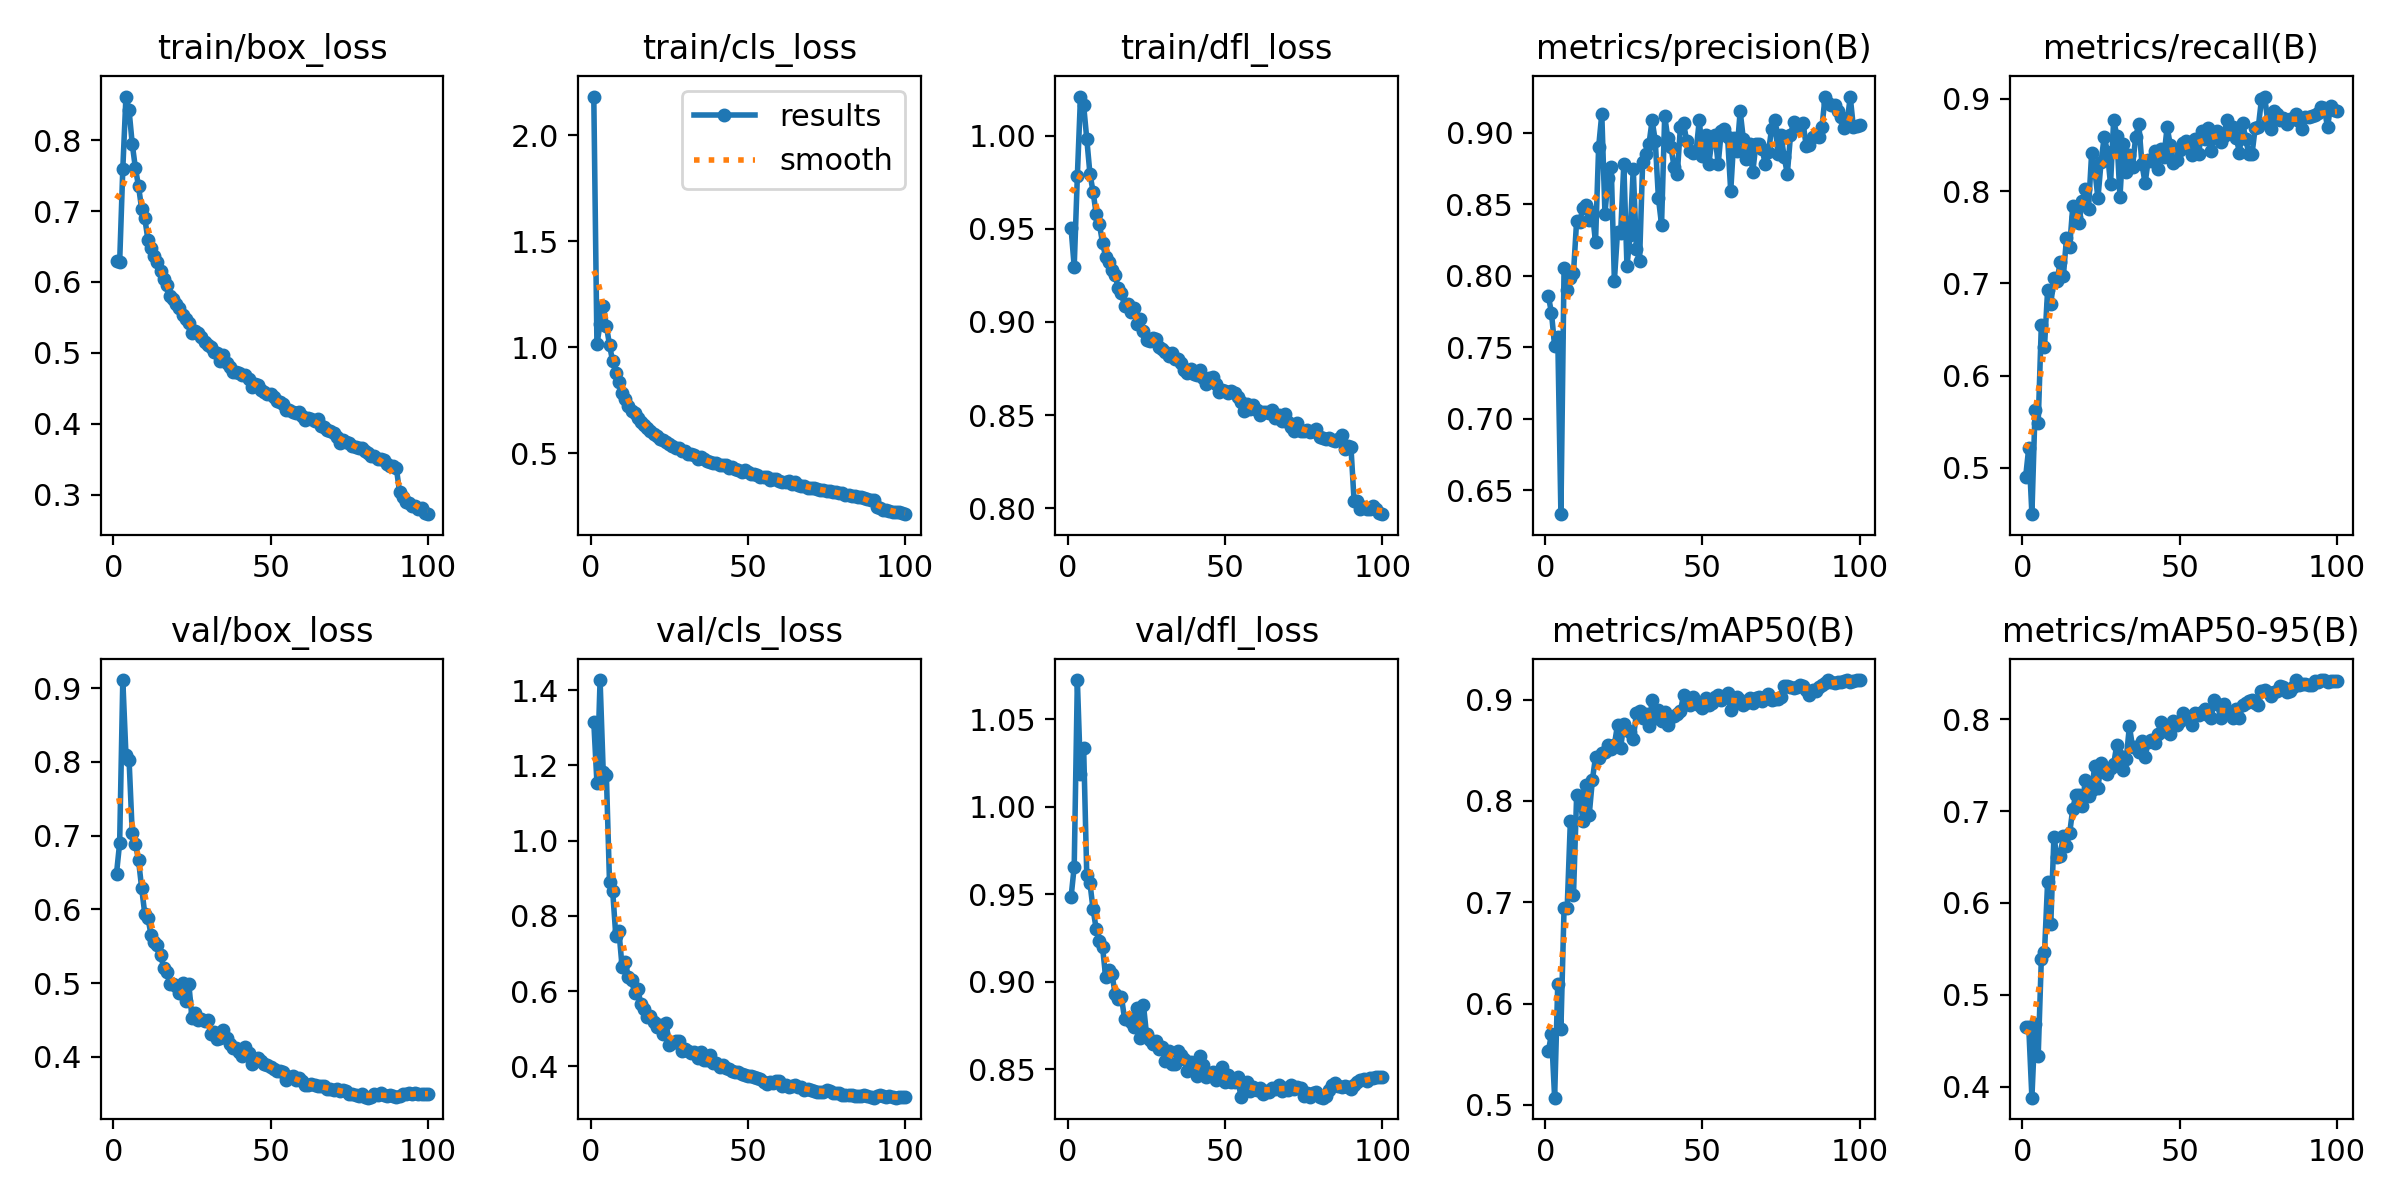

The table this chart was drawn from, first rows:
epoch, time, train/box_loss, train/cls_loss, train/dfl_loss, metrics/precision(B), metrics/recall(B), metrics/mAP50(B), metrics/mAP50-95(B), val/box_loss, val/cls_loss, val/dfl_loss, lr/pg0, lr/pg1, lr/pg2
1, 2718, 0.6296, 2.181, 0.9503, 0.7858, 0.4898, 0.5527, 0.4645, 0.6486, 1.316, 0.9482, 0.003326, 0.003326, 0.003326
2, 5327, 0.628, 1.015, 0.9296, 0.7739, 0.5218, 0.57, 0.4648, 0.6902, 1.154, 0.9657, 0.006593, 0.006593, 0.006593
3, 7977, 0.7594, 1.109, 0.9782, 0.7507, 0.4498, 0.5071, 0.3879, 0.9112, 1.427, 1.072, 0.009794, 0.009794, 0.009794
4, 10610, 0.8617, 1.194, 1.021, 0.7569, 0.5628, 0.6194, 0.4677, 0.8096, 1.183, 1.018, 0.009703, 0.009703, 0.009703
5, 13232, 0.842, 1.103, 1.016, 0.6332, 0.5486, 0.5753, 0.4335, 0.8023, 1.175, 1.034, 0.009604, 0.009604, 0.009604
6, 15819, 0.7949, 1.011, 0.9981, 0.8054, 0.6549, 0.694, 0.5393, 0.7036, 0.8897, 0.9607, 0.009505, 0.009505, 0.009505
7, 18410, 0.7609, 0.9334, 0.9795, 0.7901, 0.6313, 0.6948, 0.546, 0.6891, 0.8671, 0.9564, 0.009406, 0.009406, 0.009406
8, 21005, 0.7352, 0.881, 0.9698, 0.7982, 0.6925, 0.7798, 0.6229, 0.667, 0.747, 0.9414, 0.009307, 0.009307, 0.009307
9, 23593, 0.7029, 0.8376, 0.9578, 0.8018, 0.6771, 0.7072, 0.5769, 0.6286, 0.7588, 0.9301, 0.009208, 0.009208, 0.009208
10, 26199, 0.6898, 0.7854, 0.9527, 0.8385, 0.7062, 0.8056, 0.6715, 0.5936, 0.6642, 0.923, 0.009109, 0.009109, 0.009109
11, 28861, 0.6593, 0.755, 0.9425, 0.8377, 0.7029, 0.8038, 0.6502, 0.5885, 0.6773, 0.9201, 0.00901, 0.00901, 0.00901
12, 31487, 0.6481, 0.7244, 0.9349, 0.8474, 0.7231, 0.7802, 0.6515, 0.5647, 0.6367, 0.9026, 0.008911, 0.008911, 0.008911
13, 34120, 0.6363, 0.7018, 0.9321, 0.8494, 0.7078, 0.8157, 0.6731, 0.5553, 0.6286, 0.9065, 0.008812, 0.008812, 0.008812
14, 36752, 0.6286, 0.6908, 0.928, 0.8385, 0.7487, 0.7864, 0.6623, 0.552, 0.5954, 0.9044, 0.008713, 0.008713, 0.008713
15, 39384, 0.6148, 0.6689, 0.9251, 0.8443, 0.7394, 0.8205, 0.6757, 0.5386, 0.6047, 0.8932, 0.008614, 0.008614, 0.008614
16, 41999, 0.6037, 0.6465, 0.9181, 0.8234, 0.7834, 0.8434, 0.7024, 0.521, 0.5642, 0.89, 0.008515, 0.008515, 0.008515
17, 44608, 0.5954, 0.632, 0.9156, 0.89, 0.7719, 0.8426, 0.7179, 0.5143, 0.5527, 0.8915, 0.008416, 0.008416, 0.008416
18, 47240, 0.5799, 0.6207, 0.9085, 0.9129, 0.7659, 0.8478, 0.7173, 0.4982, 0.5312, 0.879, 0.008317, 0.008317, 0.008317
19, 49878, 0.5754, 0.6035, 0.9096, 0.8434, 0.7893, 0.8482, 0.7055, 0.4993, 0.5331, 0.8793, 0.008218, 0.008218, 0.008218
20, 52536, 0.5685, 0.5921, 0.9055, 0.868, 0.8018, 0.8551, 0.7341, 0.4966, 0.5182, 0.8767, 0.008119, 0.008119, 0.008119
21, 55168, 0.5633, 0.5815, 0.9074, 0.8759, 0.7808, 0.8509, 0.7167, 0.4859, 0.5043, 0.874, 0.00802, 0.00802, 0.00802
22, 57782, 0.5534, 0.566, 0.899, 0.7966, 0.8414, 0.8555, 0.7234, 0.4996, 0.5107, 0.8852, 0.007921, 0.007921, 0.007921
23, 60412, 0.5484, 0.561, 0.9013, 0.8306, 0.8229, 0.8751, 0.7493, 0.4753, 0.4852, 0.8679, 0.007822, 0.007822, 0.007822
24, 63036, 0.5417, 0.5528, 0.8952, 0.8299, 0.7922, 0.8527, 0.7255, 0.4989, 0.5153, 0.8869, 0.007723, 0.007723, 0.007723
25, 65663, 0.5273, 0.543, 0.8904, 0.878, 0.8317, 0.8762, 0.7519, 0.4518, 0.4562, 0.8699, 0.007624, 0.007624, 0.007624
26, 68280, 0.5302, 0.5334, 0.8898, 0.8066, 0.8591, 0.8705, 0.742, 0.4593, 0.4604, 0.8668, 0.007525, 0.007525, 0.007525
27, 70887, 0.5277, 0.5239, 0.8911, 0.8281, 0.8427, 0.8684, 0.7401, 0.4494, 0.4678, 0.8646, 0.007426, 0.007426, 0.007426
28, 73524, 0.5227, 0.5232, 0.8906, 0.8748, 0.8073, 0.8613, 0.7467, 0.4513, 0.4669, 0.8662, 0.007327, 0.007327, 0.007327
29, 76146, 0.5151, 0.5126, 0.8864, 0.8186, 0.8769, 0.8864, 0.7509, 0.4482, 0.4405, 0.8616, 0.007228, 0.007228, 0.007228
30, 78740, 0.5114, 0.5136, 0.8855, 0.8101, 0.8601, 0.8887, 0.7723, 0.4493, 0.4466, 0.8625, 0.007129, 0.007129, 0.007129
31, 81319, 0.5078, 0.4977, 0.8837, 0.8793, 0.7936, 0.8814, 0.7599, 0.4309, 0.4413, 0.8548, 0.00703, 0.00703, 0.00703
32, 83902, 0.5012, 0.496, 0.8816, 0.8849, 0.8515, 0.8863, 0.7448, 0.4331, 0.4342, 0.8603, 0.006931, 0.006931, 0.006931
33, 86460, 0.5002, 0.492, 0.8831, 0.8919, 0.821, 0.8741, 0.7565, 0.4234, 0.4379, 0.8532, 0.006832, 0.006832, 0.006832
34, 89032, 0.4891, 0.4731, 0.8798, 0.9085, 0.8394, 0.9, 0.7924, 0.4252, 0.423, 0.8532, 0.006733, 0.006733, 0.006733
35, 91629, 0.4964, 0.482, 0.8802, 0.8942, 0.8263, 0.8821, 0.7699, 0.4361, 0.4371, 0.8607, 0.006634, 0.006634, 0.006634
36, 94232, 0.4861, 0.4737, 0.8781, 0.8543, 0.8589, 0.8899, 0.7693, 0.4247, 0.4164, 0.8581, 0.006535, 0.006535, 0.006535
37, 96829, 0.4795, 0.464, 0.874, 0.8356, 0.8726, 0.879, 0.7646, 0.4168, 0.4157, 0.8557, 0.006436, 0.006436, 0.006436
38, 99367, 0.4724, 0.4606, 0.8724, 0.9116, 0.829, 0.8882, 0.7761, 0.4122, 0.4285, 0.8491, 0.006337, 0.006337, 0.006337
39, 101901, 0.4729, 0.4551, 0.8747, 0.8959, 0.8085, 0.8751, 0.7591, 0.4122, 0.4096, 0.8543, 0.006238, 0.006238, 0.006238
40, 104446, 0.4714, 0.4544, 0.872, 0.8896, 0.8338, 0.8828, 0.7756, 0.4062, 0.4094, 0.8509, 0.006139, 0.006139, 0.006139
41, 107007, 0.4685, 0.4456, 0.8716, 0.8758, 0.8328, 0.8841, 0.7776, 0.4014, 0.3984, 0.846, 0.00604, 0.00604, 0.00604
42, 109551, 0.4682, 0.4434, 0.874, 0.8712, 0.8439, 0.8862, 0.7738, 0.4136, 0.4034, 0.8577, 0.005941, 0.005941, 0.005941
43, 112101, 0.4636, 0.4455, 0.8697, 0.9038, 0.8239, 0.8885, 0.7839, 0.4057, 0.3952, 0.8526, 0.005842, 0.005842, 0.005842
44, 114680, 0.4523, 0.4319, 0.8666, 0.9065, 0.8459, 0.9048, 0.7969, 0.3905, 0.3933, 0.8455, 0.005743, 0.005743, 0.005743
45, 117259, 0.4559, 0.435, 0.8698, 0.8939, 0.8374, 0.8957, 0.7875, 0.3939, 0.3872, 0.8469, 0.005644, 0.005644, 0.005644
46, 119838, 0.455, 0.4274, 0.8704, 0.8868, 0.8695, 0.8949, 0.792, 0.3982, 0.3836, 0.8486, 0.005545, 0.005545, 0.005545
47, 122414, 0.4476, 0.4195, 0.8666, 0.8857, 0.8499, 0.903, 0.7834, 0.3936, 0.3848, 0.8441, 0.005446, 0.005446, 0.005446
48, 125002, 0.4445, 0.4115, 0.8622, 0.8868, 0.8309, 0.8976, 0.7979, 0.3902, 0.3796, 0.846, 0.005347, 0.005347, 0.005347
49, 127573, 0.4426, 0.4197, 0.8635, 0.9088, 0.8332, 0.8948, 0.7933, 0.389, 0.3757, 0.8514, 0.005248, 0.005248, 0.005248
50, 130144, 0.4421, 0.4134, 0.8631, 0.8839, 0.8443, 0.8915, 0.7976, 0.3857, 0.3745, 0.8426, 0.005149, 0.005149, 0.005149
51, 132722, 0.4377, 0.4048, 0.8617, 0.898, 0.852, 0.9013, 0.8069, 0.3835, 0.3739, 0.8467, 0.00505, 0.00505, 0.00505
52, 135294, 0.4321, 0.4052, 0.863, 0.8777, 0.8546, 0.8943, 0.8039, 0.3803, 0.3704, 0.8427, 0.004951, 0.004951, 0.004951
53, 137927, 0.4309, 0.3973, 0.8616, 0.8943, 0.8515, 0.8965, 0.8022, 0.38, 0.3675, 0.8425, 0.004852, 0.004852, 0.004852
54, 140586, 0.4279, 0.3904, 0.8594, 0.8986, 0.8387, 0.9025, 0.7939, 0.3799, 0.3655, 0.8455, 0.004753, 0.004753, 0.004753
55, 143243, 0.4195, 0.3868, 0.8572, 0.8777, 0.8566, 0.9048, 0.8065, 0.3682, 0.3571, 0.8342, 0.004654, 0.004654, 0.004654
56, 145889, 0.4195, 0.3885, 0.852, 0.9012, 0.8396, 0.8997, 0.8051, 0.3726, 0.3539, 0.8416, 0.004555, 0.004555, 0.004555
57, 148480, 0.4162, 0.3769, 0.8558, 0.9027, 0.8656, 0.9035, 0.8077, 0.374, 0.3586, 0.8427, 0.004456, 0.004456, 0.004456
58, 151136, 0.4154, 0.3797, 0.853, 0.8967, 0.8565, 0.9065, 0.8107, 0.3679, 0.3563, 0.8378, 0.004357, 0.004357, 0.004357
59, 153778, 0.4168, 0.3812, 0.8552, 0.859, 0.8682, 0.8898, 0.8046, 0.3715, 0.3606, 0.84, 0.004258, 0.004258, 0.004258
60, 156421, 0.4108, 0.3697, 0.8528, 0.8964, 0.843, 0.896, 0.801, 0.3667, 0.3607, 0.8383, 0.004159, 0.004159, 0.004159
... 40 more rows
